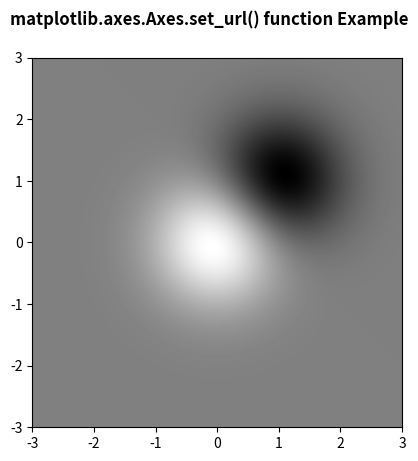

This chart was generated by the following Python code:
# Implementation of matplotlib function
import numpy as np
import matplotlib.cm as cm
import matplotlib.mlab as mlab
import matplotlib.pyplot as plt

f, ax = plt.subplots()
delta = 0.025
x = y = np.arange(-3.0, 3.0, delta)
X, Y = np.meshgrid(x, y)
Z1 = np.exp(-X**2 - Y**2)
Z2 = np.exp(-(X - 1)**2 - (Y - 1)**2)
Z = (Z1 - Z2) * 2

im = ax.imshow(Z, interpolation ='bilinear',
			cmap = cm.gray,
			origin ='lower',
			extent =[-3, 3, -3, 3])

im.set_url('https://www.geeksforgeeks.org/')
f.savefig('image.svg')

f.suptitle('matplotlib.axes.Axes.set_url() function Example\n', fontweight ="bold")

plt.show()
